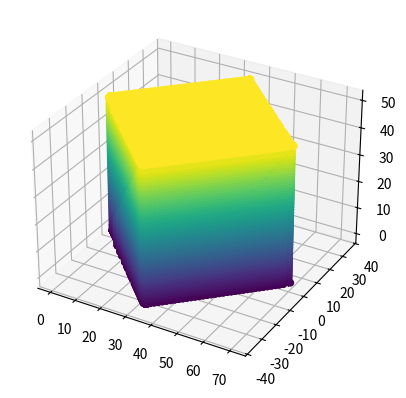

This figure's Python source: (Note: this script raises an exception after producing the figure.)
#!/usr/bin/python
import numpy as np
from matplotlib import pyplot as plt
import math
import time

def main():
    st = time.time()
    sd = ShapeDrawer()
    sd.drawCubeByFunction(50, 50, 50)
    for i in range(50):
        sd.rotatePoints('x')
    et = time.time()
    sd._cornersToSquares()
    plot3D(np.array(sd.rotated_shape))
 
def plot3D(shape):
    ## Plots down a shape based on 3d matrix
    ## For testing only

    fig = plt.figure()
    ax = plt.axes(projection='3d')
    x, y, z ,a = shape.transpose()
    ax.scatter(x, y, z, c=z, alpha=1)
    fig.show()
    
    i = input("press enter")

class ShapeDrawer:
    """
    Draw different shapes: cube, sphere, cylinder etc. Represents these
    shapes in a 3D numpy matrix. Rotate shapes on different axis.
    """
    DIMENSION_MULTIPLE_SIZE = 1.5
    NUMBER_OF_ROTATIONS = 16
    RADIANS = 2*math.pi/NUMBER_OF_ROTATIONS # rotates 16 times
    
    def __init__(self):
        self.shape = []
        self.rotated_shape = []
        self.times_rotated = 0
        self.center = {
            'x': 0,
            'y': 0,
            'z': 0,
        }
        self._axis = {
            'x': 0,
            'y': 1,
            'z': 2,
        }
        
    def drawCubeByFunction(self, l, w, h):
        grid_size = [l*1.5, w*1.5, h*1.5]
        self.rotated_shape = []
        # One side of the cube
        self.shape.append((l, 0, h, 1))    # A
        self.shape.append((l, w, h, 1))    # B
        self.shape.append((l, 0, 0, 1))    # C
        self.shape.append((l, w, 0, 1))    # D
        # Other side of the cube
        self.shape.append((0, 0, h, 1))    # E
        self.shape.append((0, w, h, 1))    # F
        self.shape.append((0, 0, 0, 1))    # G
        self.shape.append((0, w, 0, 1))    # H
        self.shape = np.array(self.shape)
        
    def rotatePoints(self, rotation_axis):
        self.times_rotated = (self.times_rotated + 1) % self.NUMBER_OF_ROTATIONS
        r = self.RADIANS*self.times_rotated
        self.rotated_shape = []
        rotation_array = np.array([[math.cos(r), -math.sin(r), 0, 0],
                                   [math.sin(r), math.cos(r), 0, 0],
                                   [0, 0, 1, 0],
                                   [0, 0, 0, 1],
                                   ])
        self.rotated_shape = list(np.dot(self.shape, rotation_array))
        
    def projectionUsingMatrix(self):
        projection_array = np.array([[1, 0, 0, 0],
                                   [0, 1, 0, 0],
                                   [0, 0, 1, 0],
                                   [0, 0, 1, 0],
                                   ])
        
    def _findPlane(self, p1, p2, p3):
        v1 = p3-p1
        v2 = p2-p1
        
        cp = np.cross(v1, v2)
        
        d = np.dot(cp, p1)
        return cp, d #(cp = A, B, C)
        
    def _findPointInPlane(self, p1, p2, p3):
        in_plane = []
        cp, d = self._findPlane(p1, p2 ,p3)
        for point in self.shape:    
            if((point.dot(p3) + d) == 0):
                in_plane.append(point)
        return in_plane
        
    def _cornersToSquares(self):
        c = self.rotated_shape
        self._squaresToPolygons(c[0], c[1], c[4], c[5])
        self._squaresToPolygons(c[0], c[1], c[2], c[3])
        self._squaresToPolygons(c[2], c[0], c[6], c[4])
        self._squaresToPolygons(c[6], c[7], c[4], c[5])
        self._squaresToPolygons(c[6], c[7], c[2], c[3])
        self._squaresToPolygons(c[7], c[5], c[3], c[1])
        
    def _squaresToPolygons(self, p1, p2, p3, p4):
        self._fillInPolygon(p1, p2, p3)
        self._fillInPolygon(p3, p4, p2)
   
    def _drawPoint(self, x, y, z, a):
        print('drawPoint incomplete')
    
    def _fillInPolygon(self, p1, p2, p3):
        """ input: p1 and p2 are one line and p3 p4 is a parallel line """ 
        l1 = np.unique(np.linspace(p1, p2, dtype=int), axis=0)

        full = np.unique(np.linspace(l1, p3, dtype=int), axis=0)
        full = full.reshape((full.shape[0]*full.shape[1],4))

        self.rotated_shape.extend(list(full))
        
    def drawHalfSphere(self, radius):
        grid_size = int(2*self.DIMENSION_MULTIPLE_SIZE*radius)
        self.shape = np.zeros((grid_size, grid_size, grid_size))
        self.center = {
            'x': grid_size/2,
            'y': grid_size/2,
            'z': grid_size/2,
        }
        
        for idx in np.ndindex(np.shape(self.shape)):
            ## distance formula d=sqrt((x1-x0)^2 + (y1-y0)^2 + (z1-z0)^2)
            if idx[1] < self.center['z']:
               continue
            x2 = (idx[0]-self.center['x'])**2
            y2 = (idx[1]-self.center['y'])**2
            z2 = (idx[2]-self.center['z'])**2
            d = int(math.sqrt(x2 + y2 + z2))
            if d == radius:
                self.shape[idx[0]][idx[1]][idx[2]] = 1
        self.rotated_shape = self.shape
         
    def getShape(self):
        """ 
        returns the represented shape on the 3D plane.
        """
        return self.rotated_shape
        
    def project(self):
        """
        project 3D model into 2D image by simply flatten on an plane.
        """
        res = np.zeros(np.shape(self.rotated_shape[0]))
        for i, layer in enumerate(self.rotated_shape):
            depth = i / np.shape(self.shape)[0]
            for j, row in enumerate(layer):
                res[j] = list(map(lambda x, y: x if x > 0.05 else y*depth, res[j],row))
        return np.array(list(map(lambda x: 255*(1-x), res)))
        
    def _toHexScale(self, value: int):
        if value > 1 or value < 0:
            return 0 # error
        return value*255
         
if __name__ == "__main__":
    main()
